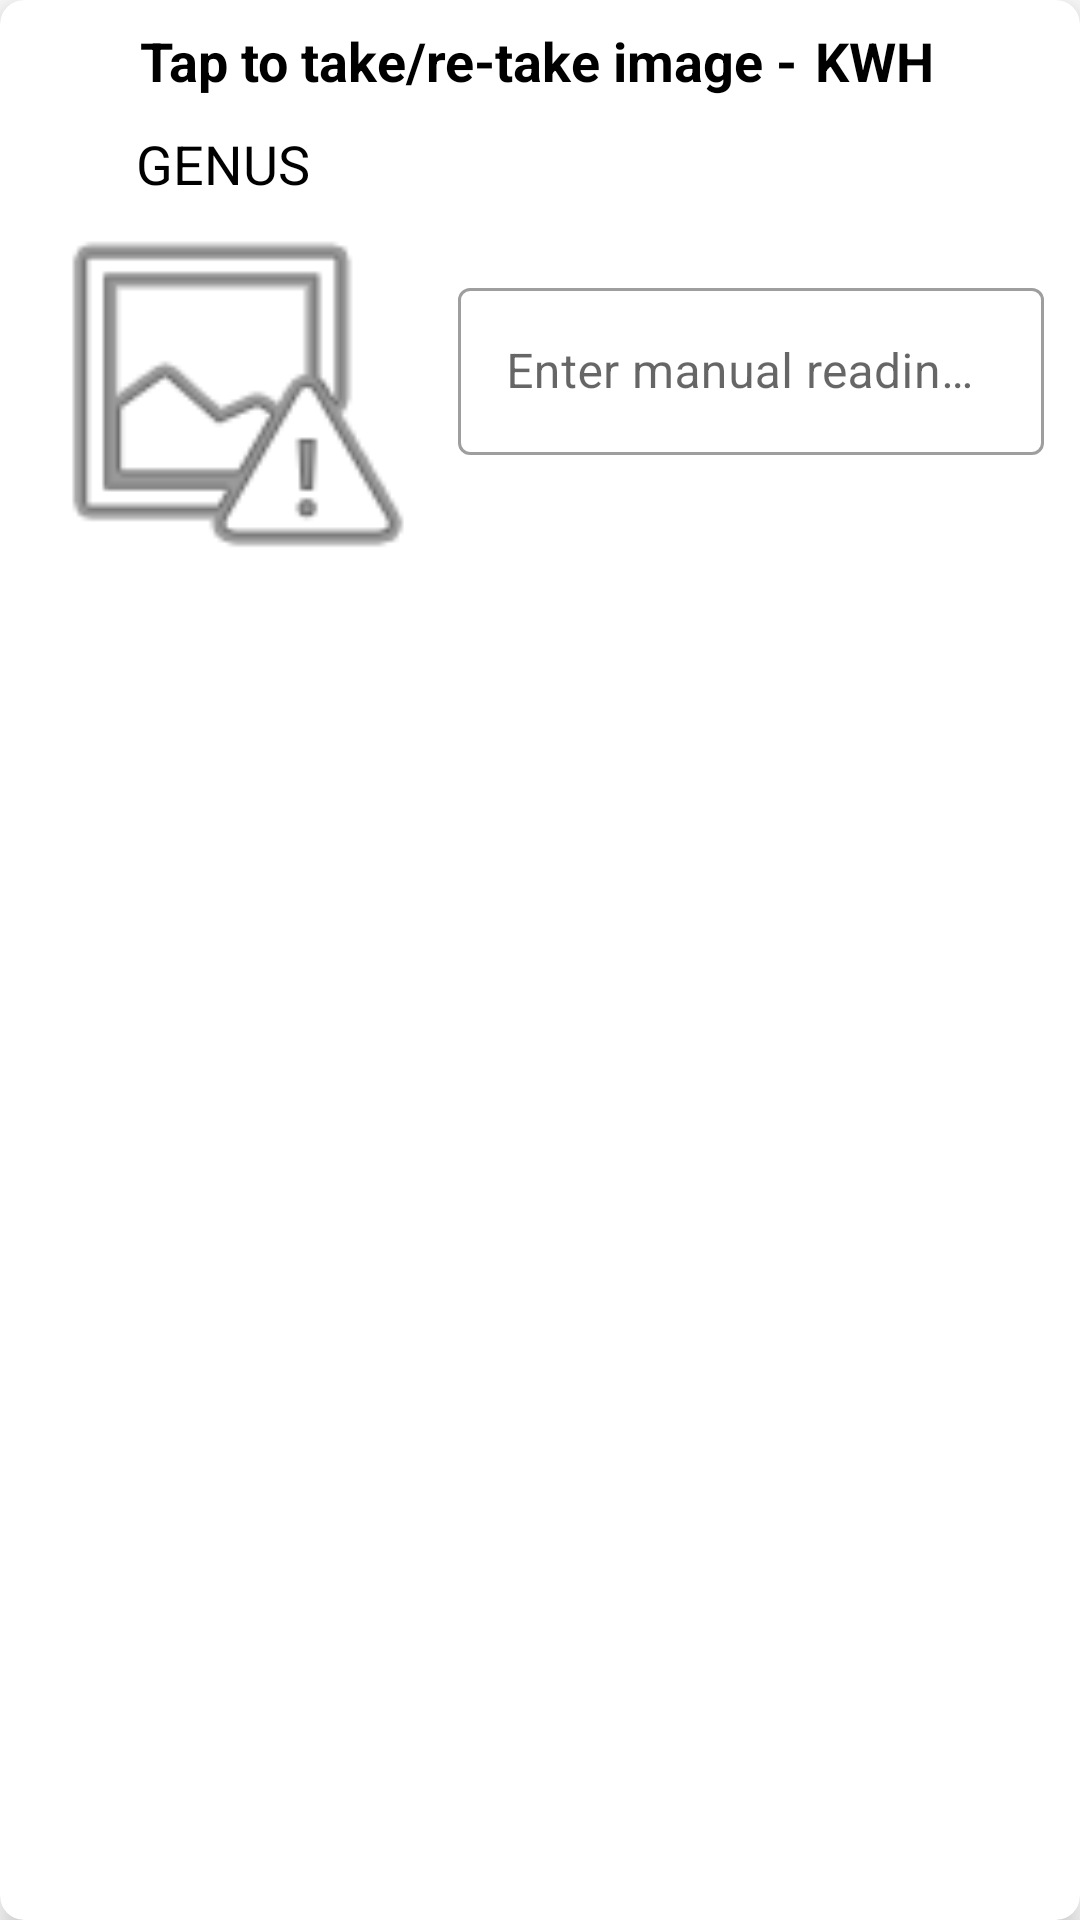

Produce the Android XML layout that renders to this screen, including the resource entries it uses.
<!-- AndroidManifest.xml: application theme Theme.SmartInstallation -->
<!-- res/layout/ocr_result_item.xml -->
<layout xmlns:android="http://schemas.android.com/apk/res/android"
    xmlns:app="http://schemas.android.com/apk/res-auto">


    <com.google.android.material.card.MaterialCardView
        android:layout_width="match_parent"
        android:layout_height="wrap_content"
        android:layout_marginBottom="16dp"
        android:padding="8dp"
        app:cardElevation="6dp"
        android:id="@+id/unitCard"
        app:cardCornerRadius="8dp"
        app:cardBackgroundColor="@android:color/white">

        <LinearLayout
            android:layout_width="match_parent"
            android:layout_height="wrap_content"
            android:orientation="vertical"
            android:padding="4dp">
            <LinearLayout
                android:layout_width="match_parent"
                android:layout_height="wrap_content"
                android:layout_gravity="center"
                android:gravity="center"
                android:layout_margin="2dp"
                android:orientation="horizontal">
                <TextView
                    android:layout_width="wrap_content"
                    android:layout_height="wrap_content"
                    android:text="Tap to take/re-take image - "
                    android:textSize="18sp"
                    android:textStyle="bold"
                    android:gravity="center"
                    android:textColor="@android:color/black" />
                <TextView
                    android:layout_width="wrap_content"
                    android:layout_height="wrap_content"
                    android:id="@+id/unit"
                    android:layout_margin="2dp"
                    android:text="KWH"
                    android:textSize="18sp"
                    android:textStyle="bold"
                    android:textColor="@android:color/black" />

            </LinearLayout>



            <LinearLayout
                android:layout_width="match_parent"
                android:layout_height="wrap_content"
                android:orientation="horizontal"
                android:paddingTop="4dp">
                <LinearLayout
                    android:layout_width="0dp"
                    android:layout_height="wrap_content"
                    android:layout_weight="1"
                    android:layout_gravity="center"
                    android:gravity="center"
                    android:orientation="vertical">
                    <TextView
                        android:layout_width="wrap_content"
                        android:layout_gravity="center"
                        android:gravity="center"
                        android:textSize="18sp"
                        android:layout_margin="2dp"
                        android:text="GENUS"
                        android:textColor="@color/black"
                        android:layout_height="wrap_content"
                        android:id="@+id/meterMakeTv"/>
                    <ImageView
                        android:id="@+id/unitIv"
                        android:layout_width="match_parent"
                        android:layout_height="120dp"
                        android:layout_margin="2dp"
                        android:src="@android:drawable/ic_menu_report_image"
                        android:scaleType="centerCrop" />

                    <TextView
                        android:id="@+id/mnTv"
                        android:layout_width="wrap_content"
                        android:layout_height="wrap_content"
                        android:textSize="16sp"
                        android:layout_margin="2dp"
                        android:textStyle="bold"
                        android:textColor="@android:color/black" />
                </LinearLayout>




                <LinearLayout
                    android:layout_width="0dp"
                    android:layout_height="wrap_content"
                    android:layout_weight="1.5"
                    android:orientation="vertical"
                    android:layout_gravity="center"
                    android:gravity="center"
                    android:padding="8dp">
                    <LinearLayout
                        android:layout_width="match_parent"
                        android:layout_height="wrap_content"
                        android:layout_gravity="center"
                        android:gravity="center"
                        android:id="@+id/ocrReadingLL"
                        android:visibility="gone"
                        android:layout_margin="2dp"
                        android:orientation="horizontal">
                        <TextView
                            android:id="@+id/unitValueTv"
                            android:layout_width="wrap_content"
                            android:layout_height="wrap_content"
                            android:textSize="28sp"
                            android:layout_margin="2dp"
                            android:textStyle="bold"
                            android:textColor="@android:color/black" />

                    </LinearLayout>

                    <TextView
                        android:id="@+id/unitExpTv"
                        android:layout_width="wrap_content"
                        android:layout_height="wrap_content"
                        android:textSize="14sp"
                        android:visibility="gone"
                        android:textColor="@android:color/holo_red_light" />
                    <com.google.android.material.textfield.TextInputLayout
                        style="@style/Widget.MaterialComponents.TextInputLayout.OutlinedBox"
                        android:layout_width="match_parent"
                        android:layout_height="wrap_content"
                        android:hint="Enter manual reading here"

                        android:layout_marginBottom="16dp">

                        <com.google.android.material.textfield.TextInputEditText
                            android:id="@+id/manValueEt"
                            android:layout_width="match_parent"
                            android:layout_height="wrap_content"
                            android:textSize="16sp"
                            android:ellipsize="end"
                            android:inputType="numberDecimal"
                            android:singleLine="true"
                            android:maxLines="1"
                            />

                    </com.google.android.material.textfield.TextInputLayout>

                </LinearLayout>

            </LinearLayout>

        </LinearLayout>
    </com.google.android.material.card.MaterialCardView>
</layout>
<!-- resources referenced by this layout -->
<resources>
  <color name="black">#FF000000</color>
  <style name="Theme.SmartInstallation" parent="Theme.MaterialComponents.DayNight.NoActionBar">
          <item name="colorPrimary">@color/teal_700</item>
          <item name="colorPrimaryVariant">@color/teal_200</item>
          <item name="colorOnPrimary">@color/white</item>
      </style>
  <color name="teal_700">#FF018786</color>
  <color name="teal_200">#FF03DAC5</color>
  <color name="white">#FFFFFFFF</color>
</resources>
